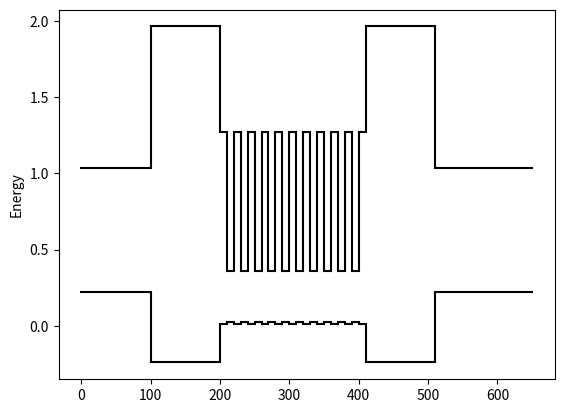

Recreate this plot in Python.
import math
import pandas as pd
import numpy as np
import matplotlib.pyplot as plt
pd.set_option("display.max.columns",10)

pi=math.pi

bA = 4          #Slip distnace (Magnititude of Burger's Vector) b in angstrograms
b=bA*(10**-10)

##Cladding
ABCD_E1 = "AlGaAsSb-Cladding"
E1_x=0.9
E1_y=0.07

AC_E1 = "AlAs"
AD_E1 = "AlSb"
BC_E1 = "GaAs"
BD_E1 = "GaSb"
Bowing_E1 = 0.48

##Barrier
ABCD_E2 = "AlGaAsSb-Barrier"
E2_x=0.35
E2_y=0.03

AC_E2 = "AlAs"
AD_E2 = "AlSb"
BC_E2 = "GaAs"
BD_E2 = "GaSb"
Bowing_E2 = 0.48

##QW
ABCD_E3 = "InGaAsSb-Well"
E3_x=0.55
E3_y=0.22

AC_E3 = "InAs"
AD_E3 = "InSb"
BC_E3 = "GaAs"
BD_E3 = "GaSb"
Bowing_E3 = 0.75

#Cap
AB_E0 = "GaSb"

NumberOFWells=10




def bandgap(a0,a,C_11,C_12,av,ac,D0,b_,EV_av,Eg): ## Calculates band gap using Krijn model

    

    aPara=a0
    D001=2*(C_12/C_11)
    aPerp=a*(1-D001*((aPara/a)-1))
    ePerp=(aPerp/a)-1
    ePara=(aPara/a)-1

    EHy_v=av*(2*ePara+ePerp)
    EHy_c=ac*(2*ePara+ePerp)
    
    dE=2*b_*(ePerp-ePara)
    ESH_hh=-0.5*dE
    ESH_lh=(-0.5*D0)+(0.25*dE)+(0.5*(D0**2+D0*dE+(9/4)*dE**2)**0.5)


    EV=EV_av+D0/3+EHy_v+max(ESH_hh,ESH_lh)
    EC=EV_av+D0/3+Eg+EHy_c
    return EV, EC



def QuarternaryBowing(x,y,AC,AD,BC,BD,C):
    QRT_ans = x*y*AC+x*(1-y)*AD +(1-x)*y*BC+(1-x)*(1-y)*BD-x*y*(1-y)*C-(1-x)*y*(1-y)*C-x*(1-x)*y*C-x*(1-x)*(1-y)*C
    return QRT_ans

def Quarternary(x,y,AC,AD,BC,BD):
    QRT_ans = x*y*AC+x*(1-y)*AD +(1-x)*y*BC+(1-x)*(1-y)*BD
    return QRT_ans



def CriticalLayer(E_x,E_y,AC_E,AD_E,BC_E,BD_E):


    ##Epilayer
    x=E_x
    y=E_y            

    C11_alloy = Quarternary(x,y,(Table.loc["C11",AC_E]),(Table.loc["C11",AD_E]),(Table.loc["C11",BC_E]),(Table.loc["C11",BD_E]))
    C12_alloy = Quarternary(x,y,(Table.loc["C12",AC_E]),(Table.loc["C12",AD_E]),(Table.loc["C12",BC_E]),(Table.loc["C12",BD_E]))
    LatCon_alloy = Quarternary(x,y,(Table.loc["Lattice Constant",AC_E]),(Table.loc["Lattice Constant",AD_E]),(Table.loc["Lattice Constant",BC_E]),(Table.loc["Lattice Constant",BD_E]))


    ##Substrate
    C11_S_alloy = (Table.loc["C11",AB_E0])
    C12_S_alloy = (Table.loc["C12",AB_E0])
    LatCon_S_alloy = (Table.loc["Lattice Constant",AB_E0])


    v=C12_alloy/(C12_alloy+C11_alloy)
    #print("Poission Ratio: \n" + str(v) + "\n")


    A=LatCon_alloy
    a=A*(10**-10)
    #print("Lattice Constant Epilayer: \n"+ str(A) + "\n")
    #print("Lattice Constant Substrate: \n"+ str(LatCon_S_alloy) + "\n")


    f=abs((A-LatCon_S_alloy)/(LatCon_S_alloy))
    #print("Missfit Percentage: \n"+ str(f*100) + " \n")

    CritThickness = 50


    for i in range (11):  ##More then 12 means Crit-Thickness is negitive for any initial
        CritThickness = ((1 - v)/(1 + v))*(1/(16 * pi* np.sqrt(2)))*((b**2)/a)*((1/((f)**2)))*(np.log(CritThickness/b))
        #print(CritThickness)
    CritThickness = CritThickness*10**9

    

    return CritThickness

def bandgapallocation(AC_E,AD_E,BC_E,BD_E,x,y,C):
    
    C11_alloy = Quarternary(x,y,(Table.loc["C11",AC_E]),(Table.loc["C11",AD_E]),(Table.loc["C11",BC_E]),(Table.loc["C11",BD_E]))
    C12_alloy = Quarternary(x,y,(Table.loc["C12",AC_E]),(Table.loc["C12",AD_E]),(Table.loc["C12",BC_E]),(Table.loc["C12",BD_E]))
    LatCon_alloy = Quarternary(x,y,(Table.loc["Lattice Constant",AC_E]),(Table.loc["Lattice Constant",AD_E]),(Table.loc["Lattice Constant",BC_E]),(Table.loc["Lattice Constant",BD_E]))
    LatCon_S_alloy = (Table.loc["Lattice Constant",AB_E0])
    
    av=Quarternary(x,y,(Table.loc["av",AC_E]),(Table.loc["av",AD_E]),(Table.loc["av",BC_E]),(Table.loc["av",BD_E]))
    ac=Quarternary(x,y,(Table.loc["ac",AC_E]),(Table.loc["ac",AD_E]),(Table.loc["ac",BC_E]),(Table.loc["ac",BD_E]))
    D0=QuarternaryBowing(x,y,(Table.loc["D0",AC_E]),(Table.loc["D0",AD_E]),(Table.loc["D0",BC_E]),(Table.loc["D0",BD_E]),C)
    b_=Quarternary(x,y,(Table.loc["b_",AC_E]),(Table.loc["b_",AD_E]),(Table.loc["b_",BC_E]),(Table.loc["b_",BD_E]))
    Ev_av=Quarternary(x,y,(Table.loc["Ev_av",AC_E]),(Table.loc["Ev_av",AD_E]),(Table.loc["Ev_av",BC_E]),(Table.loc["Ev_av",BD_E]))
    Eg=QuarternaryBowing(x,y,(Table.loc["Eg",AC_E]),(Table.loc["Eg",AD_E]),(Table.loc["Eg",BC_E]),(Table.loc["Eg",BD_E]),C)


    EV_Epi,EC_Epi= bandgap(LatCon_S_alloy,LatCon_alloy,C11_alloy,C12_alloy,av,ac,D0,b_,Ev_av,Eg)
    return EV_Epi,EC_Epi





                ##([   "Lattice Constant",  "C11",  "C12",   "av",   "ac",   "D0",  "b_",   "Ev-av",   "Eg"])
InAsTable = pd.Series([     6.0583,         832.9,  452.6,   1.00,  -5.08,   0.39,  -1.8,     -0.59,  0.417])
GaAsTable = pd.Series([    5.65325,          1221,  566.0,   1.16,  -7.17,   0.34,  -2.0,     -0.80,  1.420])
InSbTable = pd.Series([     6.4794,         684.7,  373.5,   0.36,  -6.94,   0.81,  -2.0,     -0.00,  0.235])
AlASTable = pd.Series([     5.6611,          1250,  534.0,   2.47,  -5.64,   0.28,  -2.3,     -1.33,  3.099])
GaSbTable = pd.Series([     6.0959,         884.2,  402.6,    0.8,  -7.50,   0.76,  -2.0,     -0.03,  0.812])
AlSbTable = pd.Series([     6.1355,         876.9,  434.1,    1.4,  -4.50,  0.676, -1.35,     -0.41,  2.386])

Table=pd.DataFrame({"InAs":InAsTable,"GaAs":GaAsTable,"InSb":InSbTable,"AlAs":AlASTable,"GaSb":GaSbTable,"AlSb":AlSbTable})
Table.index =([   "Lattice Constant",  "C11",  "C12",   "av",   "ac",   "D0",   "b_",   "Ev_av",   "Eg"])
print("\n")
#print(Table)
print("\n")







##Epilayer
x=E1_x
y=E1_y
C=Bowing_E1

C11_alloy = Quarternary(x,y,(Table.loc["C11",AC_E1]),(Table.loc["C11",AD_E1]),(Table.loc["C11",BC_E1]),(Table.loc["C11",BD_E1]))
C12_alloy = Quarternary(x,y,(Table.loc["C12",AC_E1]),(Table.loc["C12",AD_E1]),(Table.loc["C12",BC_E1]),(Table.loc["C12",BD_E1]))
LatCon_alloy = Quarternary(x,y,(Table.loc["Lattice Constant",AC_E1]),(Table.loc["Lattice Constant",AD_E1]),(Table.loc["Lattice Constant",BC_E1]),(Table.loc["Lattice Constant",BD_E1]))


##Substrate-GaSb


C11_S_alloy = (Table.loc["C11",AB_E0])
C12_S_alloy = (Table.loc["C12",AB_E0])
LatCon_S_alloy = (Table.loc["Lattice Constant",AB_E0])



v=C12_alloy/(C12_alloy+C11_alloy)
#print("Poission Ratio: \n" + str(v) + "\n")


A=LatCon_alloy
a=A*(10**-10)
#print("Lattice Constant Epilayer: \n"+ str(A) + "\n")
#print("Lattice Constant Substrate: \n"+ str(LatCon_S_alloy) + "\n")


f=abs((A-LatCon_S_alloy)/(LatCon_S_alloy))
#print("Missfit Percentage: \n"+ str(f*100) + " \n")

CritThickness = 50


for i in range (11):  ##More then 12 means Crit-Thickness is negitive for any initial
    CritThickness = ((1 - v)/(1 + v))*(1/(16 * pi* np.sqrt(2)))*((b**2)/a)*((1/((f)**2)))*(np.log(CritThickness/b))
    #print(CritThickness)
CritThickness_E0_E1 = CritThickness*10**9

print("Critical Thickness " + AB_E0 +" - "+ ABCD_E1 + ": " + str(CritThickness_E0_E1) +"nm")






##Epilayer
E_x=E2_x
E_y=E2_y
AC_E=AC_E2
AD_E=AD_E2
BC_E=BC_E2
BD_E=BD_E2



Critlayer_1=CriticalLayer(E_x,E_y,AC_E,AD_E,BC_E,BD_E)

print("Critical Thickness " + AB_E0 +" - "+ ABCD_E2 + ": " + str(Critlayer_1) +"nm")



##Epilayer
E_x=E3_x
E_y=E3_y
AC_E=AC_E3
AD_E=AD_E3
BC_E=BC_E3
BD_E=BD_E3


Critlayer_2=CriticalLayer(E_x,E_y,AC_E,AD_E,BC_E,BD_E)

print("Critical Thickness " + AB_E0 +" - "+ ABCD_E3 + ": " + str(Critlayer_2) +"nm")


##Epilayer
E_x=E2_x
E_y=E2_y
AC_E=AC_E2
AD_E=AD_E2
BC_E=BC_E2
BD_E=BD_E2


Critlayer_3=CriticalLayer(E_x,E_y,AC_E,AD_E,BC_E,BD_E)

print("Critical Thickness " + AB_E0 +" - "+ ABCD_E2 + ": " + str(Critlayer_3) +"nm")




##Epilayer
E_x=E1_x
E_y=E1_y
AC_E=AC_E1
AD_E=AD_E1
BC_E=BC_E1
BD_E=BD_E1


Critlayer_4=CriticalLayer(E_x,E_y,AC_E,AD_E,BC_E,BD_E)

print("Critical Thickness " + AB_E0 +" - "+ ABCD_E1 + ": " + str(Critlayer_4) +"nm")











n=E1_x
m=E1_y
av=(Table.loc["av",AB_E0])
ac=(Table.loc["ac",AB_E0])
D0=(Table.loc["D0",AB_E0])
b_=(Table.loc["b_",AB_E0])
Ev_av=(Table.loc["Ev_av",AB_E0])
Eg=(Table.loc["Eg",AB_E0])
LatCon_S_alloy = Quarternary(n,m,(Table.loc["Lattice Constant",AC_E1]),(Table.loc["Lattice Constant",AD_E1]),(Table.loc["Lattice Constant",BC_E1]),(Table.loc["Lattice Constant",BD_E1]))

EV_Epi_E0,EC_Epi_E0= bandgap(LatCon_S_alloy,LatCon_alloy,C11_alloy,C12_alloy,av,ac,D0,b_,Ev_av,Eg)
print("Ev for GaSb Cap :  "+ str(EV_Epi_E0))
print("Ec for GaSb Cap:  "+ str(EC_Epi_E0))

x=E1_x
y=E1_y
LatCon_S_alloy = (Table.loc["Lattice Constant","GaSb"])

av=Quarternary(x,y,(Table.loc["av",AC_E1]),(Table.loc["av",AD_E1]),(Table.loc["av",BC_E1]),(Table.loc["av",BD_E1]))
ac=Quarternary(x,y,(Table.loc["ac",AC_E1]),(Table.loc["ac",AD_E1]),(Table.loc["ac",BC_E1]),(Table.loc["ac",BD_E1]))
D0=QuarternaryBowing(x,y,(Table.loc["D0",AC_E1]),(Table.loc["D0",AD_E1]),(Table.loc["D0",BC_E1]),(Table.loc["D0",BD_E1]),C)
b_=Quarternary(x,y,(Table.loc["b_",AC_E1]),(Table.loc["b_",AD_E1]),(Table.loc["b_",BC_E1]),(Table.loc["b_",BD_E1]))
Ev_av=Quarternary(x,y,(Table.loc["Ev_av",AC_E1]),(Table.loc["Ev_av",AD_E1]),(Table.loc["Ev_av",BC_E1]),(Table.loc["Ev_av",BD_E1]))
Eg=QuarternaryBowing(x,y,(Table.loc["Eg",AC_E1]),(Table.loc["Eg",AD_E1]),(Table.loc["Eg",BC_E1]),(Table.loc["Eg",BD_E1]),C)

EV_Epi_E1,EC_Epi_E1= bandgap(LatCon_S_alloy,LatCon_alloy,C11_alloy,C12_alloy,av,ac,D0,b_,Ev_av,Eg)
print("Ev for " + ABCD_E1 + ":  "+ str(EV_Epi_E1))
print("Ec for " + ABCD_E1 + ":  "+ str(EC_Epi_E1))


#Barrier
C=Bowing_E2
AC_E=AC_E2
AD_E=AD_E2
BC_E=BC_E2
BD_E=BD_E2
x=E2_x
y=E2_y


EV_Epi_E2,EC_Epi_E2=bandgapallocation(AC_E,AD_E,BC_E,BD_E,x,y,C)

print("Ev for " + ABCD_E2 + ":  "+ str(EV_Epi_E2))
print("Ec for " + ABCD_E2 + ":  "+ str(EC_Epi_E2))


#Well
C=Bowing_E3
AC_E=AC_E3
AD_E=AD_E3
BC_E=BC_E3
BD_E=BD_E3
x=E3_x
y=E3_y

EV_Epi_E3,EC_Epi_E3=bandgapallocation(AC_E,AD_E,BC_E,BD_E,x,y,C)

print("Ev for " + ABCD_E3 + ":  "+ str(EV_Epi_E3))
print("Ec for " + ABCD_E3 + ":  "+ str(EC_Epi_E3))


#Barrier
C=Bowing_E2
AC_E=AC_E2
AD_E=AD_E2
BC_E=BC_E2
BD_E=BD_E2
x=E2_x
y=E2_y

EV_Epi_E22,EC_Epi_E22=bandgapallocation(AC_E,AD_E,BC_E,BD_E,x,y,C)

print("Ev for " + ABCD_E2 + ":  "+ str(EV_Epi_E22))
print("Ec for " + ABCD_E2 + ":  "+ str(EC_Epi_E22))


#Cladding
C=Bowing_E1
AC_E=AC_E1
AD_E=AD_E1
BC_E=BC_E1
BD_E=BD_E1
x=E1_x
y=E1_y


EV_Epi_E12,EC_Epi_E12=bandgapallocation(AC_E,AD_E,BC_E,BD_E,x,y,C)

print("Ev for " + ABCD_E1 + ":  "+ str(EV_Epi_E12))
print("Ec for " + ABCD_E1 + ":  "+ str(EC_Epi_E12))

#Cap
n=E1_x
m=E1_y
av=(Table.loc["av",AB_E0])
ac=(Table.loc["ac",AB_E0])
D0=(Table.loc["D0",AB_E0])
b_=(Table.loc["b_",AB_E0])
Ev_av=(Table.loc["Ev_av",AB_E0])
Eg=(Table.loc["Eg",AB_E0])
LatCon_S_alloy = Quarternary(n,m,(Table.loc["Lattice Constant",AC_E1]),(Table.loc["Lattice Constant",AD_E1]),(Table.loc["Lattice Constant",BC_E1]),(Table.loc["Lattice Constant",BD_E1]))

EV_Epi_E02,EC_Epi_E02= bandgap(LatCon_S_alloy,LatCon_alloy,C11_alloy,C12_alloy,av,ac,D0,b_,Ev_av,Eg)
print("Ev for GaSb Cap :  "+ str(EV_Epi_E0))
print("Ec for GaSb Cap:  "+ str(EC_Epi_E0))





EV_Epi_E3=abs(EV_Epi_E3)
EC_Epi_E3=abs(EC_Epi_E3)

BandGap_E3 = EC_Epi_E3 - EV_Epi_E3
print(BandGap_E3)

wavelength = ((6.62607015*10**-34)*(299792458))/(BandGap_E3*(1.6*10**-19))
wavelength = wavelength * 10**6
print("\n" + "Emits a wavelength of : " + str(wavelength) + " micrometers")



##Plotting



##Cap
z=pd.Series(np.arange(0,1000,1))
EVplt_Sub = np.where((z>=0)&(z<=100),EV_Epi_E0,np.nan)
ECplt_Sub = np.where((z>=0)&(z<=100),EC_Epi_E0,np.nan)
plt.vlines(100,EV_Epi_E0,EV_Epi_E1,color="k")
plt.vlines(100,EC_Epi_E0,EC_Epi_E1,color="k")
plt.plot(EVplt_Sub,color="k")
plt.plot(ECplt_Sub,color="k")

#Cladding
EVplt_Epi = np.where((z>=100)&(z<=200),EV_Epi_E1,np.nan)
ECplt_Epi = np.where((z>=100)&(z<=200),EC_Epi_E1,np.nan)
plt.vlines(200,EV_Epi_E1,EV_Epi_E2,color="k")
plt.vlines(200,EC_Epi_E1,EC_Epi_E2,color="k")
plt.plot(EVplt_Epi,color="k")
plt.plot(ECplt_Epi,color="k")


InitialPos=200
WellLength=100/NumberOFWells

for i in range (NumberOFWells-1):
    Position=InitialPos+i*WellLength*2


    #Barrier
    EVplt_Sub = np.where((z>=Position)&(z<=(Position+WellLength)),EV_Epi_E2,np.nan)
    ECplt_Sub = np.where((z>=Position)&(z<=(Position+WellLength)),EC_Epi_E2,np.nan)
    plt.vlines(Position+WellLength,EV_Epi_E2,EV_Epi_E3,color="k")
    plt.vlines(Position+WellLength,EC_Epi_E2,EC_Epi_E3,color="k")
    plt.plot(EVplt_Sub,color="k")
    plt.plot(ECplt_Sub,color="k")

    #Well
    EVplt_Epi = np.where((z>=(Position+WellLength))&(z<=(Position+2*WellLength)),EV_Epi_E3,np.nan)
    ECplt_Epi = np.where((z>=(Position+WellLength))&(z<=(Position+2*WellLength)),EC_Epi_E3,np.nan)
    plt.vlines(Position+2*WellLength,EV_Epi_E3,EV_Epi_E2,color="k")
    plt.vlines(Position+2*WellLength,EC_Epi_E3,EC_Epi_E2,color="k")
    plt.plot(EVplt_Epi,color="k")
    plt.plot(ECplt_Epi,color="k")
    
Position=InitialPos+(i+1)*WellLength*2

#Barrier
EVplt_Sub = np.where((z>=Position)&(z<=(Position+WellLength)),EV_Epi_E2,np.nan)
ECplt_Sub = np.where((z>=Position)&(z<=(Position+WellLength)),EC_Epi_E2,np.nan)
plt.vlines(Position+WellLength,EV_Epi_E2,EV_Epi_E3,color="k")
plt.vlines(Position+WellLength,EC_Epi_E2,EC_Epi_E3,color="k")
plt.plot(EVplt_Sub,color="k")
plt.plot(ECplt_Sub,color="k")

#Well
EVplt_Epi = np.where((z>=(Position+WellLength))&(z<=(Position+2*WellLength)),EV_Epi_E3,np.nan)
ECplt_Epi = np.where((z>=(Position+WellLength))&(z<=(Position+2*WellLength)),EC_Epi_E3,np.nan)
plt.vlines(Position+2*WellLength,EV_Epi_E3,EV_Epi_E22,color="k")
plt.vlines(Position+2*WellLength,EC_Epi_E3,EC_Epi_E22,color="k")
plt.plot(EVplt_Epi,color="k")
plt.plot(ECplt_Epi,color="k")

Position=InitialPos+(i+2)*WellLength*2
#Barrier
EVplt_Sub = np.where((z>=Position)&(z<=(Position+WellLength)),EV_Epi_E22,np.nan)
ECplt_Sub = np.where((z>=Position)&(z<=(Position+WellLength)),EC_Epi_E22,np.nan)
plt.vlines(Position+WellLength,EV_Epi_E22,EV_Epi_E12,color="k")
plt.vlines(Position+WellLength,EC_Epi_E22,EC_Epi_E12,color="k")
plt.plot(EVplt_Sub,color="k")
plt.plot(ECplt_Sub,color="k")



#Cladding
EVplt_Sub = np.where((z>=400+WellLength)&(z<=500+WellLength),EV_Epi_E12,np.nan)
ECplt_Sub = np.where((z>=400+WellLength)&(z<=500+WellLength),EC_Epi_E12,np.nan)
plt.plot(EVplt_Sub,color="k")
plt.plot(ECplt_Sub,color="k")

#Cap
EVplt_Sub = np.where((z>=500+WellLength)&(z<=650),EV_Epi_E02,np.nan)
ECplt_Sub = np.where((z>=500+WellLength)&(z<=650),EC_Epi_E02,np.nan)
plt.vlines(500+WellLength,EV_Epi_E0,EV_Epi_E12,color="k")
plt.vlines(500+WellLength,EC_Epi_E0,EC_Epi_E12,color="k")
plt.plot(EVplt_Sub,color="k")
plt.plot(ECplt_Sub,color="k")

plt.ylabel("Energy")
plt.show()





